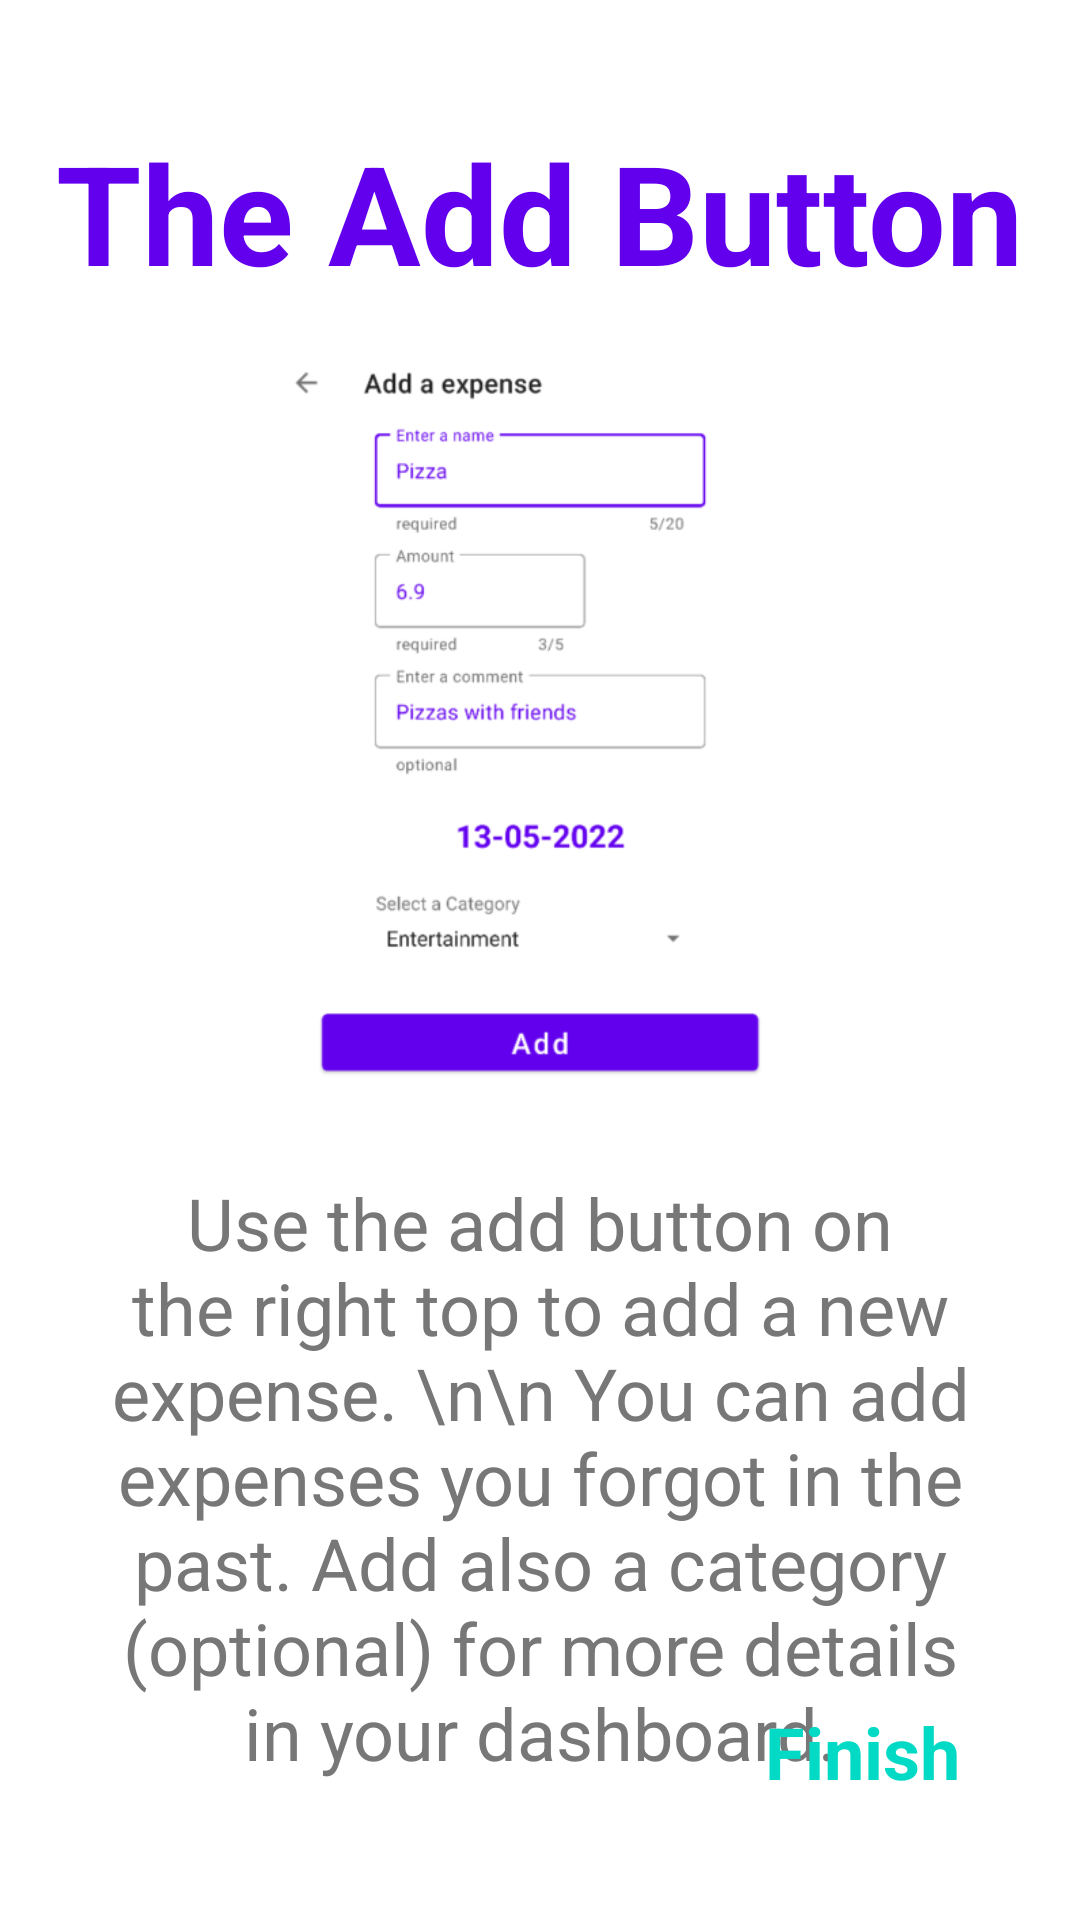

The Android layout XML behind this screen, and the referenced resources:
<!-- AndroidManifest.xml: application theme Theme.ExpensesAppRoom -->
<!-- res/layout/fragment_third_screen.xml -->
<?xml version="1.0" encoding="utf-8"?>
<androidx.constraintlayout.widget.ConstraintLayout xmlns:android="http://schemas.android.com/apk/res/android"
    xmlns:app="http://schemas.android.com/apk/res-auto"
    xmlns:tools="http://schemas.android.com/tools"
    android:layout_width="match_parent"
    android:layout_height="match_parent"
    tools:context=".onboarding.screens.FirstScreen">

    <ImageView
        android:id="@+id/ivThirdScreen"
        android:layout_width="250dp"
        android:layout_height="250dp"
        android:src="@mipmap/add_fragment_image"
        app:layout_constraintEnd_toEndOf="parent"
        android:layout_marginTop="20dp"
        app:layout_constraintHorizontal_bias="0.5"
        app:layout_constraintStart_toStartOf="parent"
        app:layout_constraintTop_toBottomOf="@+id/tvTitle3" />

    <TextView
        android:id="@+id/tvTitle3"
        android:layout_width="wrap_content"
        android:layout_height="wrap_content"
        android:text="The Add Button"
        android:textColor="?attr/colorPrimary"
        android:textSize="46sp"
        android:textStyle="bold"
        android:layout_marginTop="40dp"
        app:layout_constraintEnd_toEndOf="parent"
        app:layout_constraintHorizontal_bias="0.5"
        app:layout_constraintStart_toStartOf="parent"
        app:layout_constraintTop_toTopOf="parent" />

    <TextView
        android:id="@+id/tvText3"
        android:layout_width="match_parent"
        android:layout_height="wrap_content"
        android:layout_marginStart="30dp"
        android:layout_marginEnd="30dp"
        android:text="Use the add button on the right top to add a new expense. \n\n You can add expenses you forgot in the past. Add also a category (optional) for more details in your dashboard."
        android:textAlignment="center"
        android:textColor="@color/middle_grey"
        android:textSize="24sp"
        android:layout_marginTop="20dp"
        app:layout_constraintEnd_toEndOf="parent"
        app:layout_constraintHorizontal_bias="0.5"
        app:layout_constraintStart_toStartOf="parent"
        app:layout_constraintTop_toBottomOf="@+id/ivThirdScreen" />

    <TextView
        android:id="@+id/finishButton"
        android:layout_width="wrap_content"
        android:layout_height="wrap_content"
        android:text="Finish"
        android:textStyle="bold"
        android:textColor="?attr/colorSecondary"
        android:textSize="24sp"
        app:layout_constraintBottom_toBottomOf="parent"
        app:layout_constraintEnd_toEndOf="parent"
        android:layout_marginEnd="40dp"
        android:layout_marginBottom="40dp"/>


</androidx.constraintlayout.widget.ConstraintLayout>
<!-- resources referenced by this layout -->
<resources>
  <color name="middle_grey">#777777</color>
  <!-- mipmap add_fragment_image: png bitmap (mipmap-xxhdpi, 25967 bytes) -->
  <style name="Theme.ExpensesAppRoom" parent="Theme.MaterialComponents.DayNight.NoActionBar">
          
          <item name="colorPrimary">@color/purple_500</item>
          <item name="colorPrimaryVariant">@color/purple_700</item>
          <item name="colorOnPrimary">@color/white</item>
          
          <item name="colorSecondary">@color/teal_200</item>
          <item name="colorSecondaryVariant">@color/teal_700</item>
          <item name="colorOnSecondary">@color/black</item>
          
          <item name="android:statusBarColor" tools:targetApi="l">@color/black</item>
          
      </style>
  <color name="purple_500">#FF6200EE</color>
  <color name="purple_700">#FF3700B3</color>
  <color name="white">#FFFFFFFF</color>
  <color name="teal_200">#FF03DAC5</color>
  <color name="teal_700">#FF018786</color>
  <color name="black">#FF000000</color>
</resources>
